6-way image classification set "dataset_cleaned" from GitHub (wormbler/backup_waste); label vocabulary: cardboard, glass, metal, paper, plastic, trash.

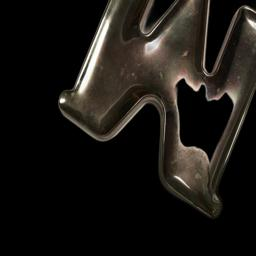
Label: metal

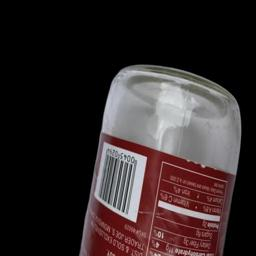
Label: glass

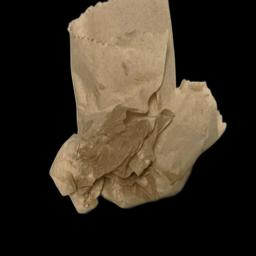
Label: trash

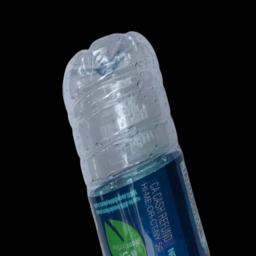
Label: plastic

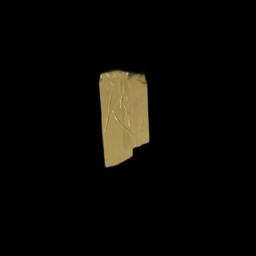
Label: cardboard

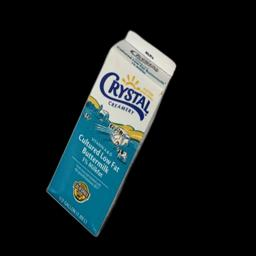
Label: paper
